Run: headless pygame with SDL's dummy video driver; simulated clock (each Clock.tick advances the game by its frame time, no real sleeping); random seed 0; keys injected as events and as key.get_pressed() state; mouse plan: one left click at the window centre at the start of phase 2, then a move to the lower-right quarter at the start of phase 3.
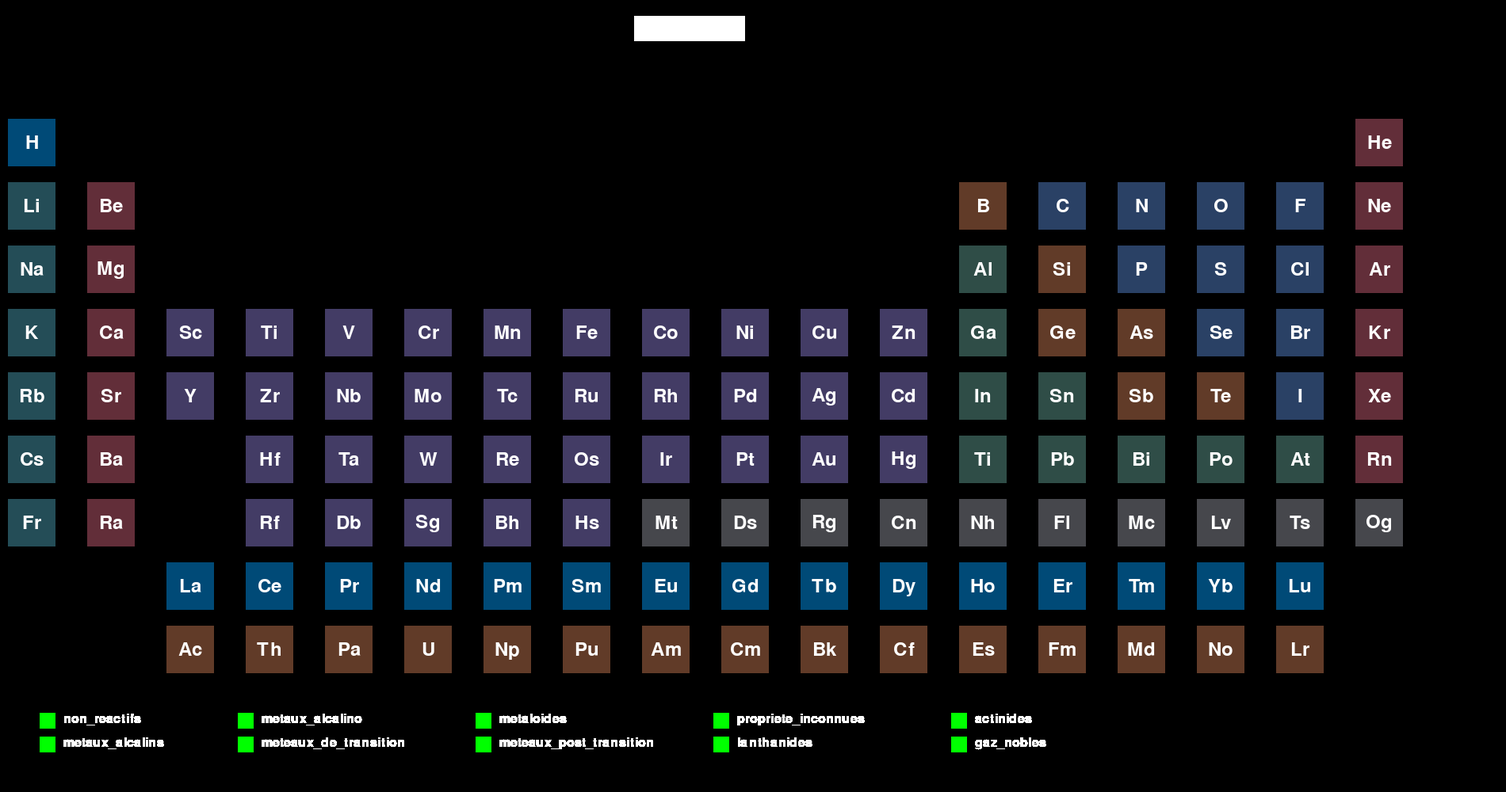
Frame 1 of 4 · flips 1–60 · no input
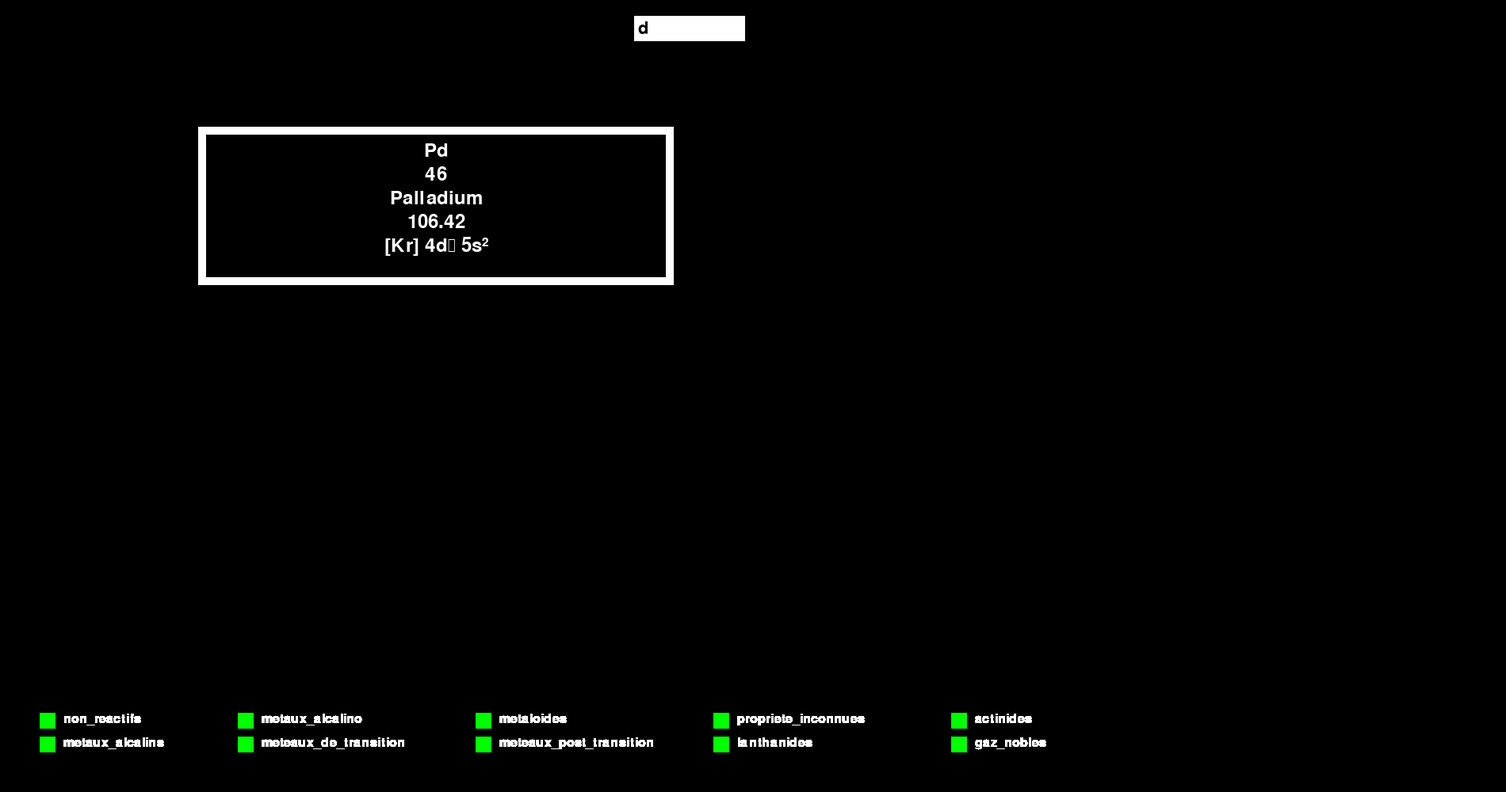
Frame 2 of 4 · flips 61–180 · clicked the window centre · tapped SPACE, RETURN · held RIGHT (→), D
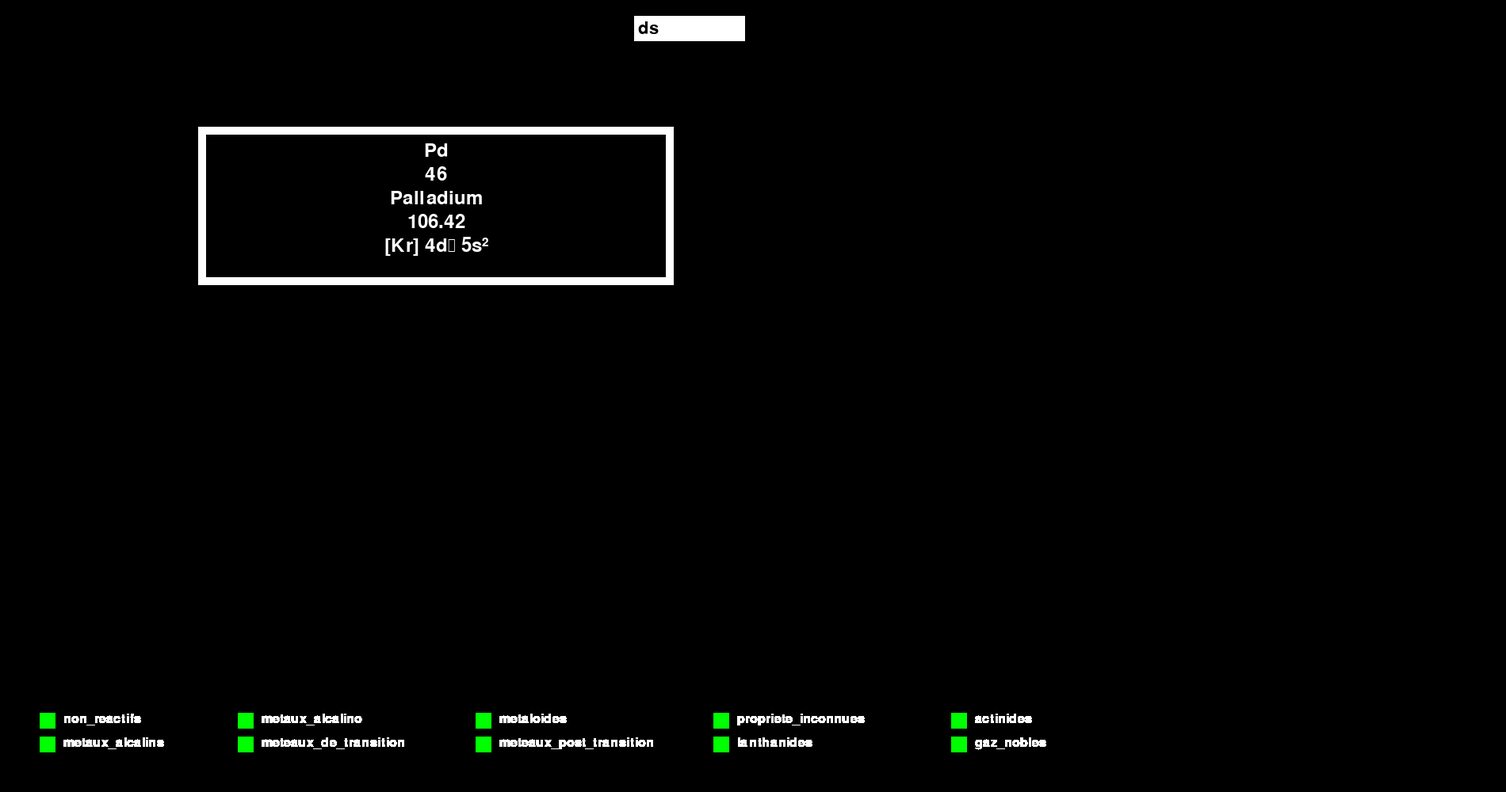
Frame 3 of 4 · flips 181–300 · moved the mouse to the lower-right quarter · held DOWN (↓), S
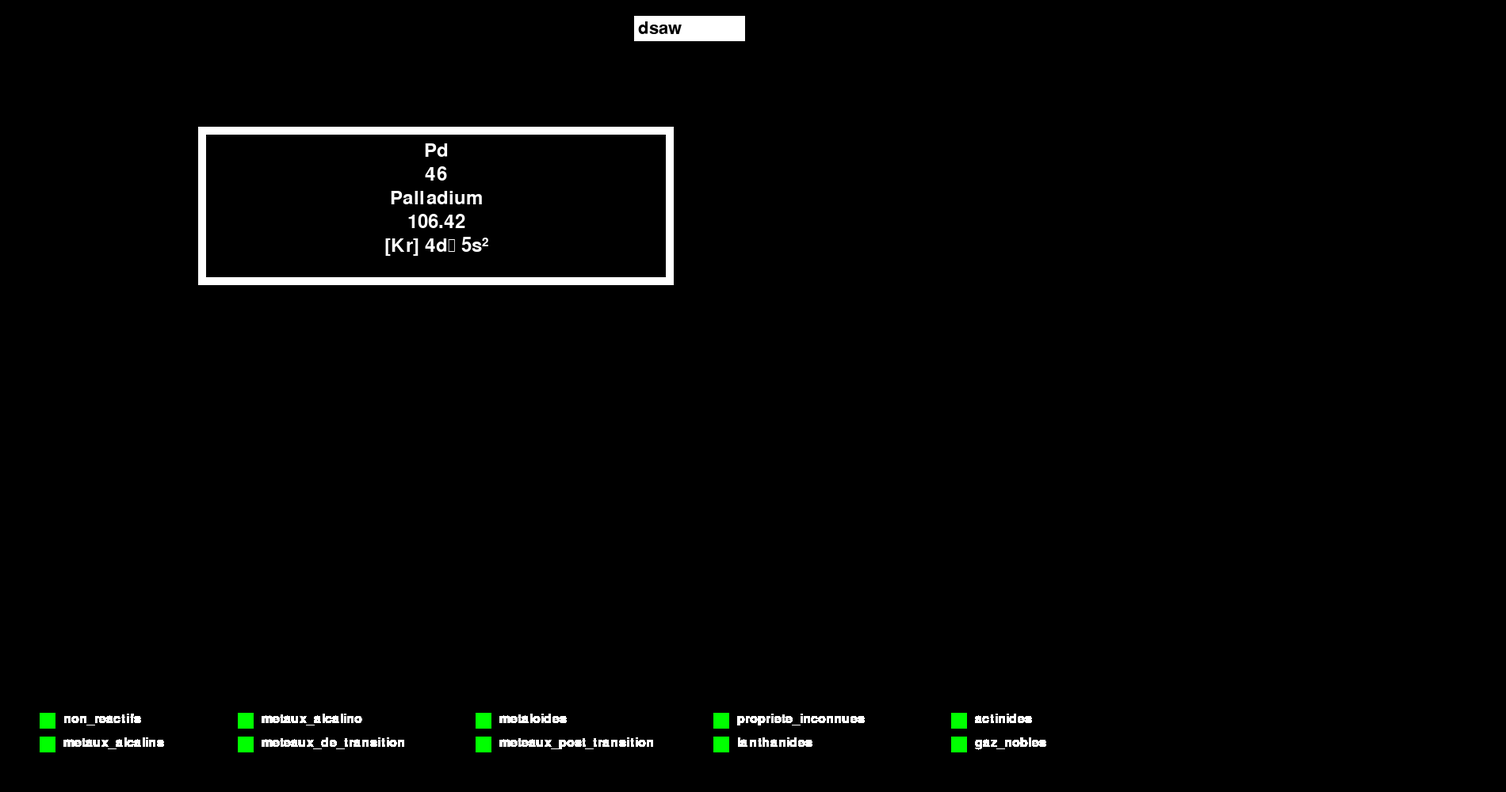
Frame 4 of 4 · flips 301–420 · held LEFT (←), A, UP (↑), W

The pygame program that drew these frames:

import pygame
from sys import exit

pygame.init()
width = 1900
height = 1000
screen = pygame.display.set_mode((width,height))
pygame.display.set_caption('Tableau Périodique')
font = pygame.font.Font(None, 36)

bleu_nuit = (36, 77, 87)
bourgogne = (98, 46, 57)
bleu_indigo = (63, 57, 95)
bleu_cobalt = (0, 74, 119)
marron_cafe = (82, 62, 27)
gris_ardois = (70, 71, 76)
rouge_brique = (97, 59, 40)
dark_green = (47, 77, 71)
purple = (67, 60, 101)
black = (0,0,0)
bleu_acier = (42, 65, 101)
white = (255,255,255)
marron_rougeatre = (97,59,40)
rouge_fonce = (212, 15, 77)

#Search Bar
search_font = pygame.font.Font(None, 32)
search_text = ''

search_rect = pygame.Rect(800, 20, 140, 32)
search_color = pygame.Color('white')
search_active = False

#CheckBox
checked = False



rectangle = pygame.Rect(250,160,600,200)
rectangle_1 = pygame.Rect(260,170,580,180)


non_reactifs = {
    (0, 0): "H",(13, 1): "C", (14, 1): "N", (15, 1): "O", (16, 1): "F",
    (14, 2): "P", (15, 2): "S", (16, 2): "Cl",(15, 3): "Se",
    (16, 3): "Br",(16, 4): "I"
}

metaux_alcalin = {
    (0, 1): "Li",(0, 2): "Na",(0, 3): "K",
    (0, 4): "Rb",(0,5) : "Cs",(0,6) : "Fr"
}
metaux_alcalino = {
    (1, 1): "Be",(1, 2): "Mg",(1, 3): "Ca",
    (1, 4): "Sr", (1,5) : "Ba", (1,6) : "Ra"
}

meteaux_de_transition = {
    (2, 3): "Sc", (3, 3): "Ti", (4, 3): "V", (5, 3): "Cr", (6, 3): "Mn", (7, 3): "Fe",
    (8, 3): "Co", (9, 3): "Ni", (10, 3): "Cu", (11, 3): "Zn",(2, 4): "Y", (3, 4): "Zr",
    (4, 4): "Nb", (5, 4): "Mo", (6, 4): "Tc", (7, 4): "Ru",(8, 4): "Rh", (9, 4): "Pd",
    (10, 4): "Ag", (11, 4): "Cd",(3,5) : "Hf" , (4,5) : "Ta" , (5,5) : "W",(6,5) : "Re",
    (7,5) : "Os" , (8,5) : "Ir" , (9,5) : "Pt", (10,5) : "Au" , (11,5) : "Hg" ,
    (3,6) : "Rf" , (4,6) : "Db" , (5,6) : "Sg",(6,6) : "Bh", (7,6) : "Hs" ,
}

metaloide = {
    (12, 1): "B",(13, 2): "Si",(13, 3): "Ge", (14, 3): "As",
    (14,4): "Sb", (15, 4): "Te"
}

meteaux_post_transition = {
    (12, 2): "Al",(12, 3): "Ga",(12, 4): "In", (13, 4): "Sn",
    (12,5) : "Ti" , (13,5) : "Pb",
    (14,5) : "Bi", (15,5) : "Po" , (16,5) : "At" ,
}

propriete_inconnue = {
    (8,6) : "Mt" , (9,6) : "Ds", (10,6) : "Rg" , (11,6) : "Cn" ,
    (12,6) : "Nh" , (13,6) : "Fi",(14,6) : "Mc", (15,6) : "Lv" ,
    (16,6) : "Ts" , (17,6) : "Og"
}

lanthanide = {
    (3,7) : "Ce", (4,7) : "Pr" , (5,7) : "Nd" , (6,7) : "Pm",
    (7,7) : "Sm" , (8,7) : "Eu" , (9,7) : "Gd" , (10,7) : "Tb",
    (11,7) : "Dy", (12,7) : "Ho" , (13,7) : "Er" , (14,7) : "Tm",
    (15,7): "Yb", (16,7) : "Lu", (2, 7): "La"
}

actinide = {
    (2,8) : "Ac",(3,8) : "Th", (4,8) : "Pa" , (5,8) : "U" ,
    (6,8) : "Np", (7,8) : "Pu" , (8,8) : "Am" , (9,8) : "Cm" , (10,8) : "Bk",
    (11,8) : "Cf", (12,8) : "Es" , (13,8) : "Fm" , (14,8) : "Md", (15,8): "No", (16,8) : "Lr"
}

gaz_noble = {
    (17,0) : "He", (17,1) : "Ne", (17,2) : "Ar", (17,3) : "Kr",
    (17,4) : "Xe", (17,5) : "Rn"
}

element_chimiques = {
    (0, 0): ["H", "1", "Hydrogène", "1.0078", "1s¹"],
    (17, 0): ["He", "2", "Hélium", "4.0026", "1s²"],
    (0, 1): ["Li", "3", "Lithium", "6.941", "[He] 2s¹"],
    (1, 1): ["Be", "4", "Béryllium", "9.0122", "[He] 2s²"],
    (12, 1): ["B", "5", "Bore", "10.81", "[He] 2s² 2p¹"],
    (13, 1): ["C", "6", "Carbone", "12.011", "[He] 2s² 2p²"],
    (14, 1): ["N", "7", "Azote", "14.007", "[He] 2s² 2p³"],
    (15, 1): ["O", "8", "Oxygène", "15.999", "[He] 2s² 2p⁴"],
    (16, 1): ["F", "9", "Fluor", "18.998", "[He] 2s² 2p⁵"],
    (17, 1): ["Ne", "10", "Néon", "20.180", "[He] 2s² 2p⁶"],
    (0, 2): ["Na", "11", "Sodium", "22.990", "[Ne] 3s¹"],
    (1, 2): ["Mg", "12", "Magnésium", "24.305", "[Ne] 3s²"],
    (12, 2): ["Al", "13", "Aluminium", "26.982", "[Ne] 3s² 3p¹"],
    (13, 2): ["Si", "14", "Silicium", "28.085", "[Ne] 3s² 3p²"],
    (14, 2): ["P", "15", "Phosphore", "30.974", "[Ne] 3s² 3p³"],
    (15, 2): ["S", "16", "Soufre", "32.06", "[Ne] 3s² 3p⁴"],
    (16, 2): ["Cl", "17", "Chlore", "35.45", "[Ne] 3s² 3p⁵"],
    (17, 2): ["Ar", "18", "Argon", "39.948", "[Ne] 3s² 3p⁶"],
    (0, 3): ["K", "19", "Potassium", "39.098", "[Ar] 4s¹"],
    (1, 3): ["Ca", "20", "Calcium", "40.078", "[Ar] 4s²"],
    (2, 3): ["Sc", "21", "Scandium", "44.956", "[Ar] 3d¹ 4s²"],
    (3, 3): ["Ti", "22", "Titane", "47.867", "[Ar] 3d² 4s²"],
    (4, 3): ["V", "23", "Vanadium", "50.942", "[Ar] 3d³ 4s²"],
    (5, 3): ["Cr", "24", "Chrome", "51.996", "[Ar] 3d⁴ 4s²"],
    (6, 3): ["Mn", "25", "Manganèse", "54.938", "[Ar] 3d⁵ 4s²"],
    (7, 3): ["Fe", "26", "Fer", "55.845", "[Ar] 3d⁶ 4s²"],
    (8, 3): ["Co", "27", "Cobalt", "58.933", "[Ar] 3d⁷ 4s²"],
    (9, 3): ["Ni", "28", "Nickel", "58.693", "[Ar] 3d⁸ 4s²"],
    (10, 3): ["Cu", "29", "Cuivre", "63.546", "[Ar] 3d⁹ 4s²"],
    (11, 3): ["Zn", "30", "Zinc", "65.38", "[Ar] 3d¹⁰ 4s²"],
    (12, 3): ["Ga", "31", "Gallium", "69.723", "[Ar] 3d¹⁰ 4s² 4p¹"],
    (13, 3): ["Ge", "32", "Germanium", "72.630", "[Ar] 3d¹⁰ 4s² 4p²"],
    (14, 3): ["As", "33", "Arsenic", "74.922", "[Ar] 3d¹⁰ 4s² 4p³"],
    (15, 3): ["Se", "34", "Sélénium", "78.971", "[Ar] 3d¹⁰ 4s² 4p⁴"],
    (16, 3): ["Br", "35", "Brome", "79.904", "[Ar] 3d¹⁰ 4s² 4p⁵"],
    (17, 3): ["Kr", "36", "Krypton", "83.798", "[Ar] 3d¹⁰ 4s² 4p⁶"],
    (0, 4): ["Rb", "37", "Rubidium", "85.468", "[Kr] 5s¹"],
    (1, 4): ["Sr", "38", "Strontium", "87.62", "[Kr] 5s²"],
    (2, 4): ["Y", "39", "Yttrium", "88.906", "[Kr] 4d¹ 5s²"],
    (3, 4): ["Zr", "40", "Zirconium", "91.224", "[Kr] 4d² 5s²"],
    (4, 4): ["Nb", "41", "Niobium", "92.906", "[Kr] 4d³ 5s²"],
    (5, 4): ["Mo", "42", "Molybdène", "95.95", "[Kr] 4d⁴ 5s²"],
    (6, 4): ["Tc", "43", "Technétium", "98", "[Kr] 4d⁵ 5s²"],
    (7, 4): ["Ru", "44", "Ruthénium", "101.07", "[Kr] 4d⁶ 5s²"],
    (8, 4): ["Rh", "45", "Rhodium", "102.91", "[Kr] 4d⁷ 5s²"],
    (9, 4): ["Pd", "46", "Palladium", "106.42", "[Kr] 4d⁸ 5s²"],
    (10, 4): ["Ag", "47", "Argent", "107.87", "[Kr] 4d⁹ 5s²"],
    (11, 4): ["Cd", "48", "Cadmium", "112.41", "[Kr] 4d¹⁰ 5s²"],
    (12, 4): ["In", "49", "Indium", "114.82", "[Kr] 4d¹⁰ 5s² 5p¹"],
    (13, 4): ["Sn", "50", "Étain", "118.71", "[Kr] 4d¹⁰ 5s² 5p²"],
    (14, 4): ["Sb", "51", "Antimoine", "121.76", "[Kr] 4d¹⁰ 5s² 5p³"],
    (15, 4): ["Te", "52", "Tellure", "127.60", "[Kr] 4d¹⁰ 5s² 5p⁴"],
    (16, 4): ["I", "53", "Iode", "126.90", "[Kr] 4d¹⁰ 5s² 5p⁵"],
    (17, 4): ["Xe", "54", "Xénon", "131.29", "[Kr] 4d¹⁰ 5s² 5p⁶"],
    (0, 5): ["Cs", "55", "Césium", "132.91", "[Xe] 6s¹"],
    (1, 5): ["Ba", "56", "Baryum", "137.33", "[Xe] 6s²"],
    (2, 7): ["La", "57", "Lanthane", "138.91", "[Xe] 5d¹ 6s²"],
    (3, 5): ["Hf", "72", "Hafnium", "178.49", "[Xe] 4f¹⁴ 5d² 6s²"],
    (4, 5): ["Ta", "73", "Tantale", "180.95", "[Xe] 4f¹⁴ 5d³ 6s²"],
    (5, 5): ["W", "74", "Tungstène", "183.84", "[Xe] 4f¹⁴ 5d⁴ 6s²"],
    (6, 5): ["Re", "75", "Rhénium", "186.21", "[Xe] 4f¹⁴ 5d⁵ 6s²"],
    (7, 5): ["Os", "76", "Osmium", "190.23", "[Xe] 4f¹⁴ 5d⁶ 6s²"],
    (8, 5): ["Ir", "77", "Iridium", "192.22", "[Xe] 4f¹⁴ 5d⁷ 6s²"],
    (9, 5): ["Pt", "78", "Platine", "195.08", "[Xe] 4f¹⁴ 5d⁹ 6s¹"],
    (10, 5): ["Au", "79", "Or", "196.97", "[Xe] 4f¹⁴ 5d¹⁰ 6s¹"],
    (11, 5): ["Hg", "80", "Mercure", "200.59", "[Xe] 4f¹⁴ 5d¹⁰ 6s²"],
    (12, 5): ["Ti", "81", "Thallium", "204.38", "[Xe] 4f¹⁴ 5d¹⁰ 6s² 6p¹"],
    (13, 5): ["Pb", "82", "Plomb", "207.2", "[Xe] 4f¹⁴ 5d¹⁰ 6s² 6p²"],
    (14, 5): ["Bi", "83", "Bismuth", "208.98", "[Xe] 4f¹⁴ 5d¹⁰ 6s² 6p³"],
    (15, 5): ["Po", "84", "Polonium", "209", "[Xe] 4f¹⁴ 5d¹⁰ 6s² 6p⁴"],
    (16, 5): ["At", "85", "Astate", "210", "[Xe] 4f¹⁴ 5d¹⁰ 6s² 6p⁵"],
    (17, 5): ["Rn", "86", "Radon", "222", "[Xe] 4f¹⁴ 5d¹⁰ 6s² 6p⁶"],
    (0, 6): ["Fr", "87", "Francium", "223", "[Rn] 7s¹"],
    (1, 6): ["Ra", "88", "Radium", "226", "[Rn] 7s²"],
    (2, 8): ["Ac", "89", "Actinium", "227", "[Rn] 6d¹ 7s²"],
    (3, 6): ["Rf", "104", "Rutherfordium", "267", "[Rn] 5f¹⁴ 6d² 7s²"],
    (4, 6): ["Db", "105", "Dubnium", "270", "[Rn] 5f¹⁴ 6d³ 7s²"],
    (5, 6): ["Sg", "106", "Seaborgium", "271", "[Rn] 5f¹⁴ 6d⁴ 7s²"],
    (6, 6): ["Bh", "107", "Bohrium", "270", "[Rn] 5f¹⁴ 6d⁵ 7s²"],
    (7, 6): ["Hs", "108", "Hassium", "277", "[Rn] 5f¹⁴ 6d⁶ 7s²"],
    (8, 6): ["Mt", "109", "Meitnerium", "276", "[Rn] 5f¹⁴ 6d⁷ 7s²"],
    (9, 6): ["Ds", "110", "Darmstadtium", "281", "[Rn] 5f¹⁴ 6d⁸ 7s²"],
    (10, 6): ["Rg", "111", "Roentgenium", "280", "[Rn] 5f¹⁴ 6d¹⁰ 7s¹"],
    (11, 6): ["Cn", "112", "Copernicium", "285", "[Rn] 5f¹⁴ 6d¹⁰ 7s²"],
    (12, 6): ["Nh", "113", "Nihonium", "284", "[Rn] 5f¹⁴ 6d¹⁰ 7s² 7p¹"],
    (13, 6): ["Fl", "114", "Flerovium", "289", "[Rn] 5f¹⁴ 6d¹⁰ 7s² 7p²"],
    (14, 6): ["Mc", "115", "Moscovium", "288", "[Rn] 5f¹⁴ 6d¹⁰ 7s² 7p³"],
    (15, 6): ["Lv", "116", "Livermorium", "293", "[Rn] 5f¹⁴ 6d¹⁰ 7s² 7p⁴"],
    (16, 6): ["Ts", "117", "Tennessine", "294", "[Rn] 5f¹⁴ 6d¹⁰ 7s² 7p⁵"],
    (17, 6): ["Og", "118", "Oganesson", "294", "[Rn] 5f¹⁴ 6d¹⁰ 7s² 7p⁶"],
    (3, 7): ["Ce", "58", "Cérium", "140.12", "[Xe] 4f¹ 5d¹ 6s²"],
    (4, 7): ["Pr", "59", "Praséodyme", "140.91", "[Xe] 4f³ 6s²"],
    (5, 7): ["Nd", "60", "Néodyme", "144.24", "[Xe] 4f⁴ 6s²"],
    (6, 7): ["Pm", "61", "Prométhium", "145", "[Xe] 4f⁵ 6s²"],
    (7, 7): ["Sm", "62", "Samarium", "150.36", "[Xe] 4f⁶ 6s²"],
    (8, 7): ["Eu", "63", "Europium", "151.96", "[Xe] 4f⁷ 6s²"],
    (9, 7): ["Gd", "64", "Gadolinium", "157.25", "[Xe] 4f⁷ 5d¹ 6s²"],
    (10, 7): ["Tb", "65", "Terbium", "158.93", "[Xe] 4f⁹ 6s²"],
    (11, 7): ["Dy", "66", "Dysprosium", "162.50", "[Xe] 4f¹⁰ 6s²"],
    (12, 7): ["Ho", "67", "Holmium", "164.93", "[Xe] 4f¹¹ 6s²"],
    (13, 7): ["Er", "68", "Erbium", "167.26", "[Xe] 4f¹² 6s²"],
    (14, 7): ["Tm", "69", "Thulium", "168.93", "[Xe] 4f¹³ 6s²"],
    (15, 7): ["Yb", "70", "Ytterbium", "173.04", "[Xe] 4f¹⁴ 6s²"],
    (16, 7): ["Lu", "71", "Lutécium", "174.97", "[Xe] 4f¹⁴ 5d¹ 6s²"],
    (3, 8): ["Th", "90", "Thorium", "232.04", "[Rn] 6d² 7s²"],
    (4, 8): ["Pa", "91", "Protactinium", "231.04", "[Rn] 5f² 6d¹ 7s²"],
    (5, 8): ["U", "92", "Uranium", "238.03", "[Rn] 5f³ 6d¹ 7s²"],
    (6, 8): ["Np", "93", "Neptunium", "237", "[Rn] 5f⁴ 6d¹ 7s²"],
    (7, 8): ["Pu", "94", "Plutonium", "244", "[Rn] 5f⁵ 6d¹ 7s²"],
    (8, 8): ["Am", "95", "Américium", "243", "[Rn] 5f⁶ 6d¹ 7s²"],
    (9, 8): ["Cm", "96", "Curium", "247", "[Rn] 5f⁷ 6d¹ 7s²"],
    (10, 8): ["Bk", "97", "Berkélium", "247", "[Rn] 5f⁹ 6d¹ 7s²"],
    (11, 8): ["Cf", "98", "Californium", "251", "[Rn] 5f¹⁰ 6d¹ 7s²"],
    (12, 8): ["Es", "99", "Einsteinium", "252", "[Rn] 5f¹¹ 6d¹ 7s²"],
    (13, 8): ["Fm", "100", "Fermium", "257", "[Rn] 5f¹² 6d¹ 7s²"],
    (14, 8): ["Md", "101", "Mendélévium", "258", "[Rn] 5f¹³ 6d¹ 7s²"],
    (15, 8): ["No", "102", "Nobélium", "259", "[Rn] 5f¹⁴ 6d¹ 7s²"],
    (16, 8): ["Lr", "103", "Lawrencium", "262", "[Rn] 5f¹⁴ 6d¹ 7s² 7p¹"],
}




def dessine_tableau():
    for i in range(18):
        for j in range(9):
            if i in [1,2,3,4,5,6,7,8,9,10,11,12,13,14,15,16] and j in [0]:
                pygame.draw.rect(screen, black,(10 + i * 100, 150 + j * 80, 60, 60))
            elif i in [0] and j in [0] or i in [2,3,4,5,6,7,8,9,10,11,12,13,14,15,16] and j in [7] :
                pygame.draw.rect(screen, bleu_cobalt, (10 + i * 100, 150 + j * 80, 60, 60))
            elif i in [2,3,4,5,6,7,8,9,10,11] and j in [0,1,2] or i in [0,1,17] and j in [7,8]:
                pygame.draw.rect(screen, black, (10 + i * 100, 150 + j * 80, 60, 60))
            elif i in [13,14,15,16] and j in [1] or i in [14,15,16] and j in [2] or i in [15,16] and j in [3] or i in [16] and j in [4]:
                pygame.draw.rect(screen, bleu_acier, (10 + i * 100, 150 + j * 80, 60, 60))
            elif i in [0] and j in [1,2,3,4,5,6]:
                pygame.draw.rect(screen, bleu_nuit, (10 + i * 100, 150 + j * 80, 60, 60))
            elif i in [1] and j in [1,2,3,4,5,6] or i in [17] and j in [0,1,2,3,4,5]:
                pygame.draw.rect(screen, bourgogne, (10 + i * 100, 150 + j * 80, 60, 60))
            elif i in [2,3,4,5,6,7,8,9,10,11] and j in [3,4] or  i in [3,4,5,6,7,8,9,10,11] and j in [5] or  i in [3,4,5,6,7] and j in [6]:
                pygame.draw.rect(screen, purple, (10 + i * 100, 150 + j * 80, 60, 60))
            elif i in [2] and j in [5,6]:
                pygame.draw.rect(screen, black, (10 + i * 100, 150 + j * 80, 60, 60))
            elif i in [7,8,9,10,11,12,13,14,15,16,17] and j in [6]:
                pygame.draw.rect(screen, gris_ardois, (10 + i * 100, 150 + j * 80, 60, 60))
            elif i in [12] and j in [2,3,4,5] or i in [13] and j in [4,5] or i in [13,14,15,16] and j in [5]:
                pygame.draw.rect(screen, dark_green, (10 + i * 100, 150 + j * 80, 60, 60))
            else:
                pygame.draw.rect(screen, marron_rougeatre, (10 + i * 100, 150 + j * 80, 60, 60))

            if (i, j) in element_chimiques:
                elm_chimique = element_chimiques[(i, j)][0]
            else:
                elm_chimique = ""

            text_surface = font.render(elm_chimique, True, (255, 255, 255))

            text_rect = text_surface.get_rect()
            text_rect.center = (10 + i * 100 + 30, 150 + j * 80 + 30)

            screen.blit(text_surface, text_rect)


def non_reactif(check_states):
    for i in range(18):
        for j in range(9):
            if (i,j) in non_reactifs:
                if not check_states:
                    pygame.draw.rect(screen, black, (10 + i * 100, 150 + j * 80, 60, 60))

def metaux_alcalins(check_states):
    for i in range(18):
        for j in range(9):
            if (i,j) in metaux_alcalin:
                if not check_states:
                    pygame.draw.rect(screen, black, (10 + i * 100, 150 + j * 80, 60, 60))

def metaux_alcalinos(check_states):
    for i in range(18):
        for j in range(9):
            if (i,j) in metaux_alcalino:
                if not check_states:
                    pygame.draw.rect(screen, black, (10 + i * 100, 150 + j * 80, 60, 60))

def meteaux_de_transitions(check_states):
    for i in range(18):
        for j in range(9):
            if (i,j) in meteaux_de_transition:
                if not check_states:
                    pygame.draw.rect(screen, black, (10 + i * 100, 150 + j * 80, 60, 60))

def metaloides(check_states):
    for i in range(18):
        for j in range(9):
            if (i,j) in metaloide:
                if not check_states:
                    pygame.draw.rect(screen, black, (10 + i * 100, 150 + j * 80, 60, 60))


def meteaux_post_transitions(check_states):
    for i in range(18):
        for j in range(9):
            if (i,j) in meteaux_post_transition:
                if not check_states:
                    pygame.draw.rect(screen, black, (10 + i * 100, 150 + j * 80, 60, 60))

def propriete_inconnues(check_states):
    for i in range(18):
        for j in range(9):
            if (i,j) in propriete_inconnue:
                if not check_states:
                    pygame.draw.rect(screen, black, (10 + i * 100, 150 + j * 80, 60, 60))

def lanthanides(check_states):
    for i in range(18):
        for j in range(9):
            if (i,j) in lanthanide:
                if not check_states:
                    pygame.draw.rect(screen, black, (10 + i * 100, 150 + j * 80, 60, 60))

def actinides(check_states):
    for i in range(18):
        for j in range(9):
            if (i,j) in actinide:
                if not check_states:
                    pygame.draw.rect(screen, black, (10 + i * 100, 150 + j * 80, 60, 60))

def gaz_nobles(check_states):
    for i in range(18):
        for j in range(9):
            if (i,j) in gaz_noble:
                if not check_states:
                    pygame.draw.rect(screen, black, (10 + i * 100, 150 + j * 80, 60, 60))



checked_pos = [(50, 900), (50, 930), (300, 900),
               (300, 930),(600,900),(600,930),(900,900),
               (900,930), (1200,900),(1200,930)]
check_states = [True, True, True, True,True, True, True, True, True, True]
textes = ["non_reactifs", "metaux_alcalins", "metaux_alcalino","meteaux_de_transition", "metaloides", "meteaux_post_transition",
          "propriete_inconnues", "lanthanides", "actinides", "gaz_nobles"]

def coordonnees(souris_pos):
    x,y = souris_pos
    i = (x - 10) // 100
    j = (y - 150) // 80
    return int(i), int(j)

def informations_sup(souris_pos, dic):
    (i, j) = coordonnees(souris_pos)
    cle = (i, j)
    if cle in dic:
        value = dic[cle]
        return value  # Retourne les informations si elles existent
    else:
        return None  # Retourne None si les informations n'existent pas


def affiche_rect(infos):
    if infos is not None:
        pygame.draw.rect(screen, white, (250, 160, 600, 200))
        pygame.draw.rect(screen, black, (260, 170, 580, 180))


        font = pygame.font.Font(None, 36)
        y_offset = 190

        for info in infos:
            text_surface = font.render(info, True, white)
            text_rect = text_surface.get_rect()
            text_rect.center = (550, y_offset)
            screen.blit(text_surface, text_rect)
            y_offset += 30

def dessine_checkbox(checked_pos, check_states):
    for i in range(len(checked_pos)):
        (x,y) = checked_pos[i]
        pygame.draw.rect(screen, (0,255,0),(x,y,20,20))

        if check_states[i]:
            pygame.draw.rect(screen, (0,255,0),(x,y,20,20))
        else:
            pygame.draw.rect(screen, (255,0,0),(x,y,20,20))


        font = pygame.font.Font(None, 24)


        text = font.render(textes[i], True, white)

        screen.blit(text, (x + 20 + 10, y))

def affiche_masque_element(check_states):
    if not check_states[0]:
        non_reactif(False)
    if not check_states[1]:
        metaux_alcalins(False)
    if not check_states[2]:
        metaux_alcalinos(False)
    if not check_states[3]:
        meteaux_de_transitions(False)
    if not check_states[4]:
        metaloides(False)
    if not check_states[5]:
        meteaux_post_transitions(False)
    if not check_states[6]:
        propriete_inconnues(False)
    if not check_states[7]:
        lanthanides(False)
    if not check_states[8]:
        actinides(False)
    if not check_states[9]:
        gaz_nobles(False)



def dessine_search_bar():
    pygame.draw.rect(screen, search_color, search_rect)

    text_surface = search_font.render(search_text, True, black)
    screen.blit(text_surface, (search_rect.x+5, search_rect.y+5))
    search_rect.w = max(100, text_surface.get_width()+10)


def recherche_text(texte):
    for coords, details in element_chimiques.items():
        if texte.lower() in [info.lower() for info in details]:
            print("oui")
            return True
    return None

resultats_recherche = []

def recherche_elm(texte):
    resultats_recherche = []

    for coords, details in element_chimiques.items():
        if texte.lower() in [info.lower() for info in details]:
            resultats_recherche.append(coords)
        else:
            pygame.draw.rect(screen, black, (10 + coords[0] * 100, 150 + coords[1] * 80, 60, 60))

    for coords in resultats_recherche:
        pygame.draw.rect(screen, rouge_fonce, (10 + coords[0] * 100, 150 + coords[1] * 80, 60, 60))
        text_surface = font.render(element_chimiques[coords][0], True, white)
        text_rect = text_surface.get_rect()
        text_rect.center = (10 + coords[0] * 100 + 30, 150 + coords[1] * 80 + 30)
        screen.blit(text_surface, text_rect)



screen.fill(black)
dessine_tableau()


run = True
while run:
    for event in pygame.event.get():
        if event.type == pygame.QUIT:
            run = False
        if event.type == pygame.MOUSEBUTTONDOWN:
            x, y = event.pos
            for i in range(len(checked_pos)):
                (check_x, check_y) = checked_pos[i]
                if check_x <= x <= check_x + 20 and check_y <= y <= check_y + 20:
                    check_states[i] = not check_states[i]
        if event.type == pygame.MOUSEBUTTONUP:
            if event.button == 1:
                souris_pos = pygame.mouse.get_pos()
                infos = informations_sup(souris_pos,element_chimiques)
                if infos:
                    affiche_rect(infos)

        if event.type == pygame.KEYDOWN:
            if event.key == pygame.K_RETURN:
                if search_text == "":
                    print("Entrez un valeur")
                else:
                    recherche_elm(search_text)
            elif event.type == pygame.KEYDOWN and event.key == pygame.K_BACKSPACE:
                search_text = search_text[:-1]
            elif pygame.K_a <= event.key <= pygame.K_z or pygame.K_0 <= event.key <= pygame.K_9: # Vérifie si la touche pressée est une lettre de l'alphabet (a à z) ou un chiffre (0 à 9)
                search_text += event.unicode


    #Proprieter Tableau
    dessine_search_bar()
    dessine_checkbox(checked_pos, check_states)
    affiche_masque_element(check_states)



    #affiche_rect()
    pygame.display.update()

pygame.quit()
exit()
